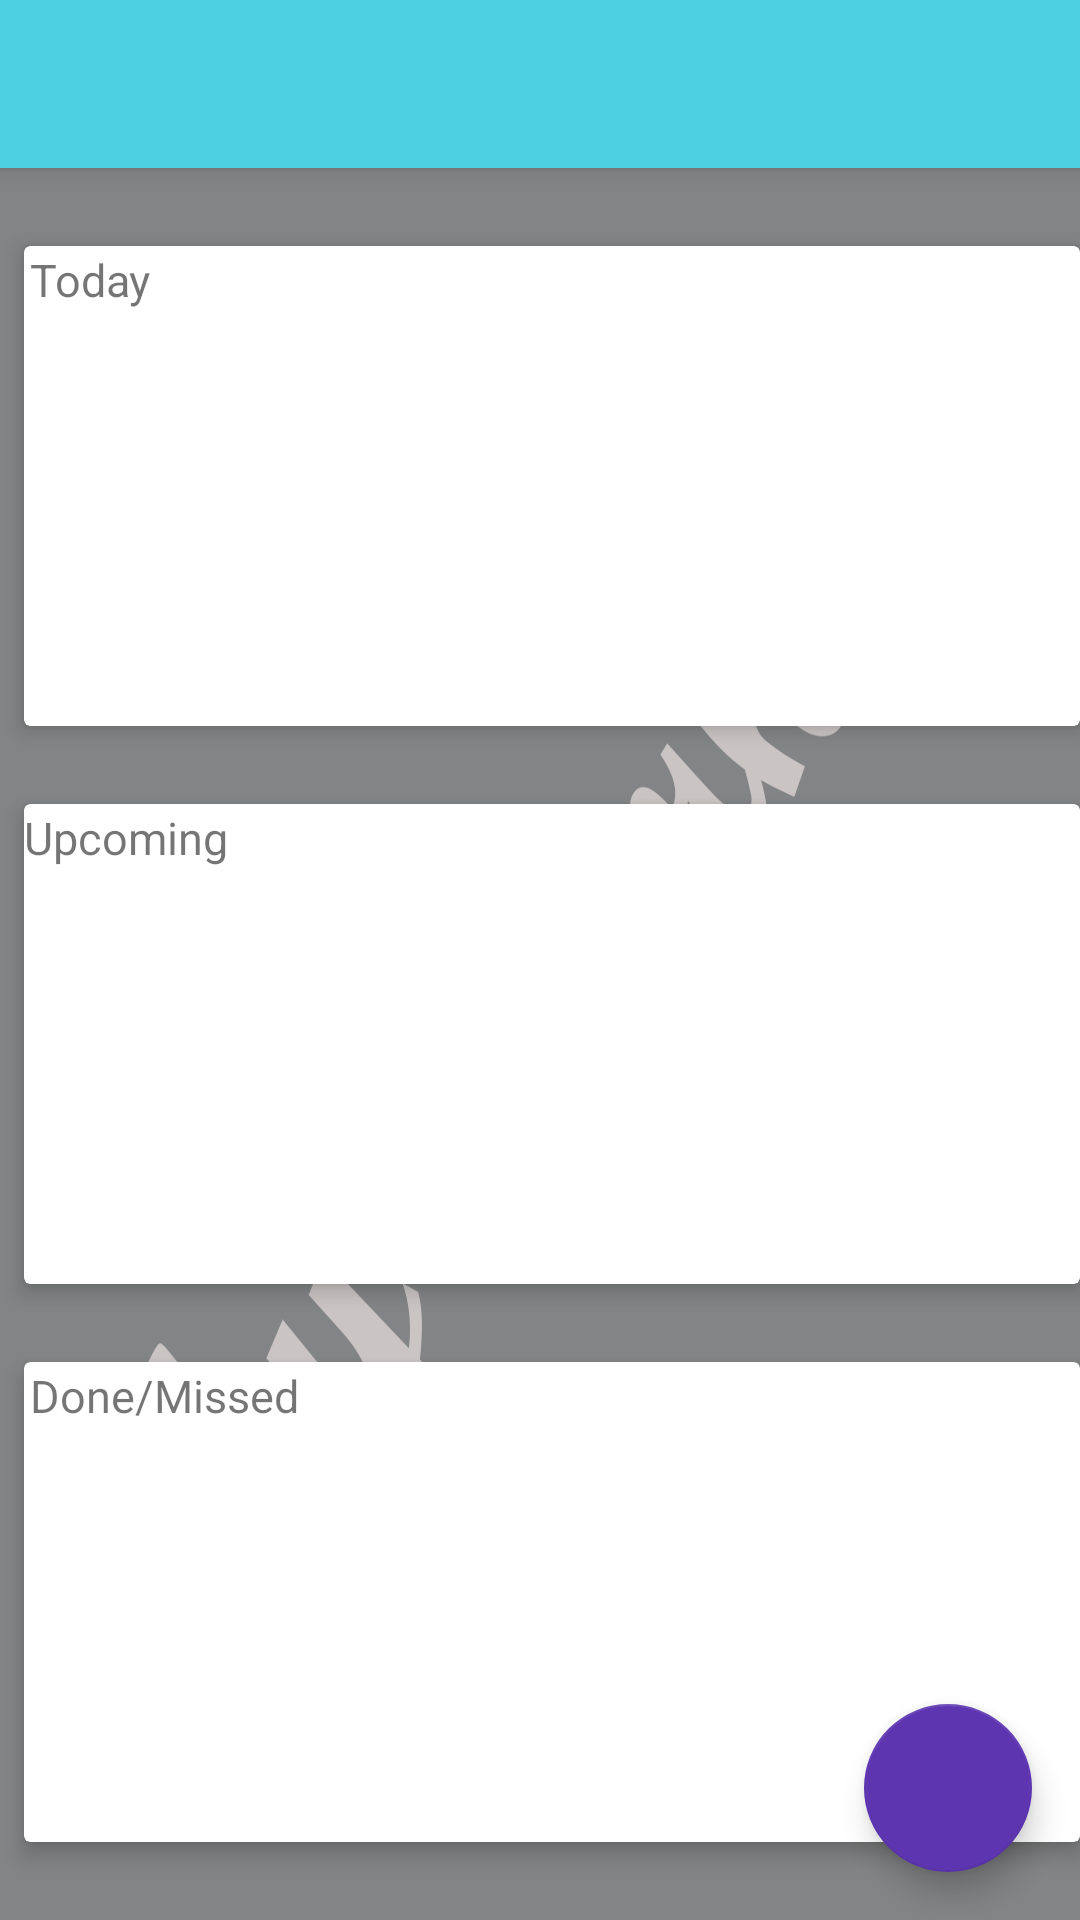

Here is an Android app screen rendered from its layout file. Give the layout XML and the strings, colors and styles it references.
<!-- AndroidManifest.xml: activity theme AppTheme.NoActionBar -->
<!-- res/layout/activity_main.xml -->
<?xml version="1.0" encoding="utf-8"?>
<android.support.design.widget.CoordinatorLayout
    xmlns:android="http://schemas.android.com/apk/res/android"
    xmlns:app="http://schemas.android.com/apk/res-auto"
    xmlns:tools="http://schemas.android.com/tools"
    android:layout_width="match_parent"
    android:layout_height="match_parent"
    tools:context="com.sanxynet.journalapp.MainActivity">

    <android.support.design.widget.AppBarLayout
        android:layout_width="match_parent"
        android:layout_height="wrap_content"
        android:theme="@style/AppTheme.AppBarOverlay">

        <android.support.v7.widget.Toolbar
            android:id="@+id/toolbar"
            android:layout_width="match_parent"
            android:layout_height="wrap_content"
            android:background="@color/colorPrimary"
            app:popupTheme="@style/AppTheme.PopupOverlay" />

    </android.support.design.widget.AppBarLayout>

    <include layout="@layout/content_main" />

    <ProgressBar
        android:id="@+id/pb_loading_indicator"
        android:layout_height="@dimen/layout_big_padding"
        android:layout_width="@dimen/layout_big_padding"
        android:layout_gravity="center"
        android:visibility="invisible" />

    <android.support.design.widget.FloatingActionButton
        android:id="@+id/fab"
        android:theme="@style/AppTheme.FabTheme"
        android:layout_width="wrap_content"
        android:layout_height="wrap_content"
        android:layout_gravity="bottom|end"
        android:layout_margin="@dimen/fab_margin"
        app:srcCompat="@drawable/fab_draw" />

</android.support.design.widget.CoordinatorLayout>
<!-- res/layout/content_main.xml (included above) -->
<?xml version="1.0" encoding="utf-8"?>
<android.support.constraint.ConstraintLayout
    xmlns:android="http://schemas.android.com/apk/res/android"
    xmlns:app="http://schemas.android.com/apk/res-auto"
    xmlns:tools="http://schemas.android.com/tools"
    android:layout_width="match_parent"
    android:layout_height="match_parent"
    app:layout_behavior="@string/appbar_scrolling_view_behavior"
    tools:context="com.sanxynet.journalapp.MainActivity"
    tools:showIn="@layout/activity_main"
    android:background="@drawable/my_journal_background"
    tools:layout_editor_absoluteY="81dp"
    tools:layout_editor_absoluteX="0dp">

    <android.support.v7.widget.CardView
        android:id="@+id/cardView5"
        android:layout_width="@dimen/zero_padding"
        android:layout_height="@dimen/card_view_height"
        app:layout_constraintHorizontal_bias="1.0"
        app:layout_constraintLeft_toLeftOf="parent"
        app:layout_constraintRight_toRightOf="parent"
        app:layout_constraintVertical_weight="1"
        app:layout_constraintTop_toTopOf="parent"
        android:layout_marginTop="@dimen/eight_padding"
        app:layout_constraintBottom_toTopOf="@+id/cardView6"
        android:layout_marginBottom="@dimen/four_padding"
        android:layout_marginStart="@dimen/eight_padding"
        app:cardElevation="@dimen/four_padding"
        android:background="@drawable/border">

        <LinearLayout
            android:id="@+id/today_linear_layout"
            android:layout_marginStart="@dimen/two_padding"
            android:layout_width="match_parent"
            android:layout_height="match_parent"
            android:orientation="vertical">

            <android.support.v7.widget.AppCompatTextView
                android:layout_marginTop="@dimen/one_padding"
                android:text="@string/today"
                android:textSize="@dimen/normal_text"
                android:layout_width="match_parent"
                android:layout_height="wrap_content" />

            <android.support.v7.widget.RecyclerView
                android:id="@+id/today_recycler_view"
                android:layout_width="match_parent"
                android:layout_height="match_parent"
                android:layout_marginTop="@dimen/two_padding">

            </android.support.v7.widget.RecyclerView>

        </LinearLayout>

    </android.support.v7.widget.CardView>

    <android.support.v7.widget.CardView
        android:id="@+id/cardView6"
        android:layout_width="@dimen/zero_padding"
        android:layout_height="@dimen/card_view_height"
        app:layout_constraintHorizontal_bias="0.0"
        app:layout_constraintLeft_toLeftOf="@+id/cardView5"
        app:layout_constraintVertical_weight="1"
        app:layout_constraintRight_toRightOf="parent"
        android:layout_marginTop="@dimen/four_padding"
        app:layout_constraintTop_toBottomOf="@+id/cardView5"
        app:layout_constraintBottom_toTopOf="@+id/cardView4"
        android:layout_marginBottom="@dimen/four_padding"
        app:cardElevation="@dimen/four_padding">


        <LinearLayout
            android:id="@+id/upcoming_linear_layout"
            android:layout_width="match_parent"
            android:layout_height="match_parent"
            android:orientation="vertical">

            <android.support.v7.widget.AppCompatTextView
                android:layout_marginTop="@dimen/one_padding"
                android:text="@string/upcoming"
                android:textSize="@dimen/normal_text"
                android:layout_width="match_parent"
                android:layout_height="wrap_content" />

            <android.support.v7.widget.RecyclerView
                android:id="@+id/upcoming_recycler_view"
                android:layout_width="match_parent"
                android:layout_height="match_parent"
                android:layout_marginTop="@dimen/two_padding">

            </android.support.v7.widget.RecyclerView>
        </LinearLayout>
    </android.support.v7.widget.CardView>

    <android.support.v7.widget.CardView
        android:id="@+id/cardView4"
        android:layout_width="@dimen/zero_padding"
        android:layout_height="@dimen/card_view_height"
        app:layout_constraintHorizontal_bias="0.0"
        app:layout_constraintLeft_toLeftOf="@+id/cardView6"
        app:layout_constraintVertical_weight="1"
        app:layout_constraintRight_toRightOf="parent"
        app:layout_constraintBottom_toBottomOf="parent"
        android:layout_marginBottom="@dimen/eight_padding"
        android:layout_marginTop="@dimen/four_padding"
        app:layout_constraintTop_toBottomOf="@+id/cardView6"
        app:cardElevation="@dimen/four_padding">

        <LinearLayout
            android:id="@+id/done_linear_layout"
            android:layout_marginStart="@dimen/two_padding"
            android:layout_width="match_parent"
            android:layout_height="match_parent"
            android:orientation="vertical">

            <android.support.v7.widget.AppCompatTextView
                android:layout_marginTop="@dimen/one_padding"
                android:text="@string/done_missed"
                android:textSize="@dimen/normal_text"
                android:layout_width="match_parent"
                android:layout_height="wrap_content" />

            <android.support.v7.widget.RecyclerView
                android:id="@+id/done_recycler_view"
                android:layout_width="match_parent"
                android:layout_height="match_parent"
                android:layout_marginTop="@dimen/two_padding">

            </android.support.v7.widget.RecyclerView>
        </LinearLayout>
    </android.support.v7.widget.CardView>

</android.support.constraint.ConstraintLayout>
<!-- resources referenced by this layout -->
<resources>
  <color name="colorPrimary">#4dd0e1</color>
  <dimen name="card_view_height">160dp</dimen>
  <dimen name="eight_padding">8dp</dimen>
  <dimen name="fab_margin">16dp</dimen>
  <dimen name="four_padding">4dp</dimen>
  <dimen name="layout_big_padding">42dp</dimen>
  <dimen name="normal_text">15sp</dimen>
  <dimen name="one_padding">1dp</dimen>
  <dimen name="two_padding">2dp</dimen>
  <dimen name="zero_padding">0dp</dimen>
  <!-- drawable border (drawable) -->
  <?xml version="1.0" encoding="utf-8"?>
  <shape xmlns:android="http://schemas.android.com/apk/res/android"
      android:shape="rectangle" >
      <stroke
          android:width="1dp"
          android:color="#131313" />
  </shape>
  <!-- drawable my_journal_background: png bitmap (drawable, 76224 bytes) -->
  <string name="done_missed">Done/Missed</string>
  <string name="today">Today</string>
  <string name="upcoming">Upcoming</string>
  <style name="AppTheme.AppBarOverlay" parent="ThemeOverlay.AppCompat.Dark.ActionBar" />
  <style name="AppTheme.FabTheme">
          <item name="colorAccent">@color/colorAccent</item>
      </style>
  <style name="AppTheme.PopupOverlay" parent="ThemeOverlay.AppCompat.Light" />
  <style name="AppTheme.NoActionBar">
          <item name="windowActionBar">false</item>
          <item name="windowNoTitle">true</item>
      </style>
  <color name="colorAccent">#5e35b1</color>
</resources>
